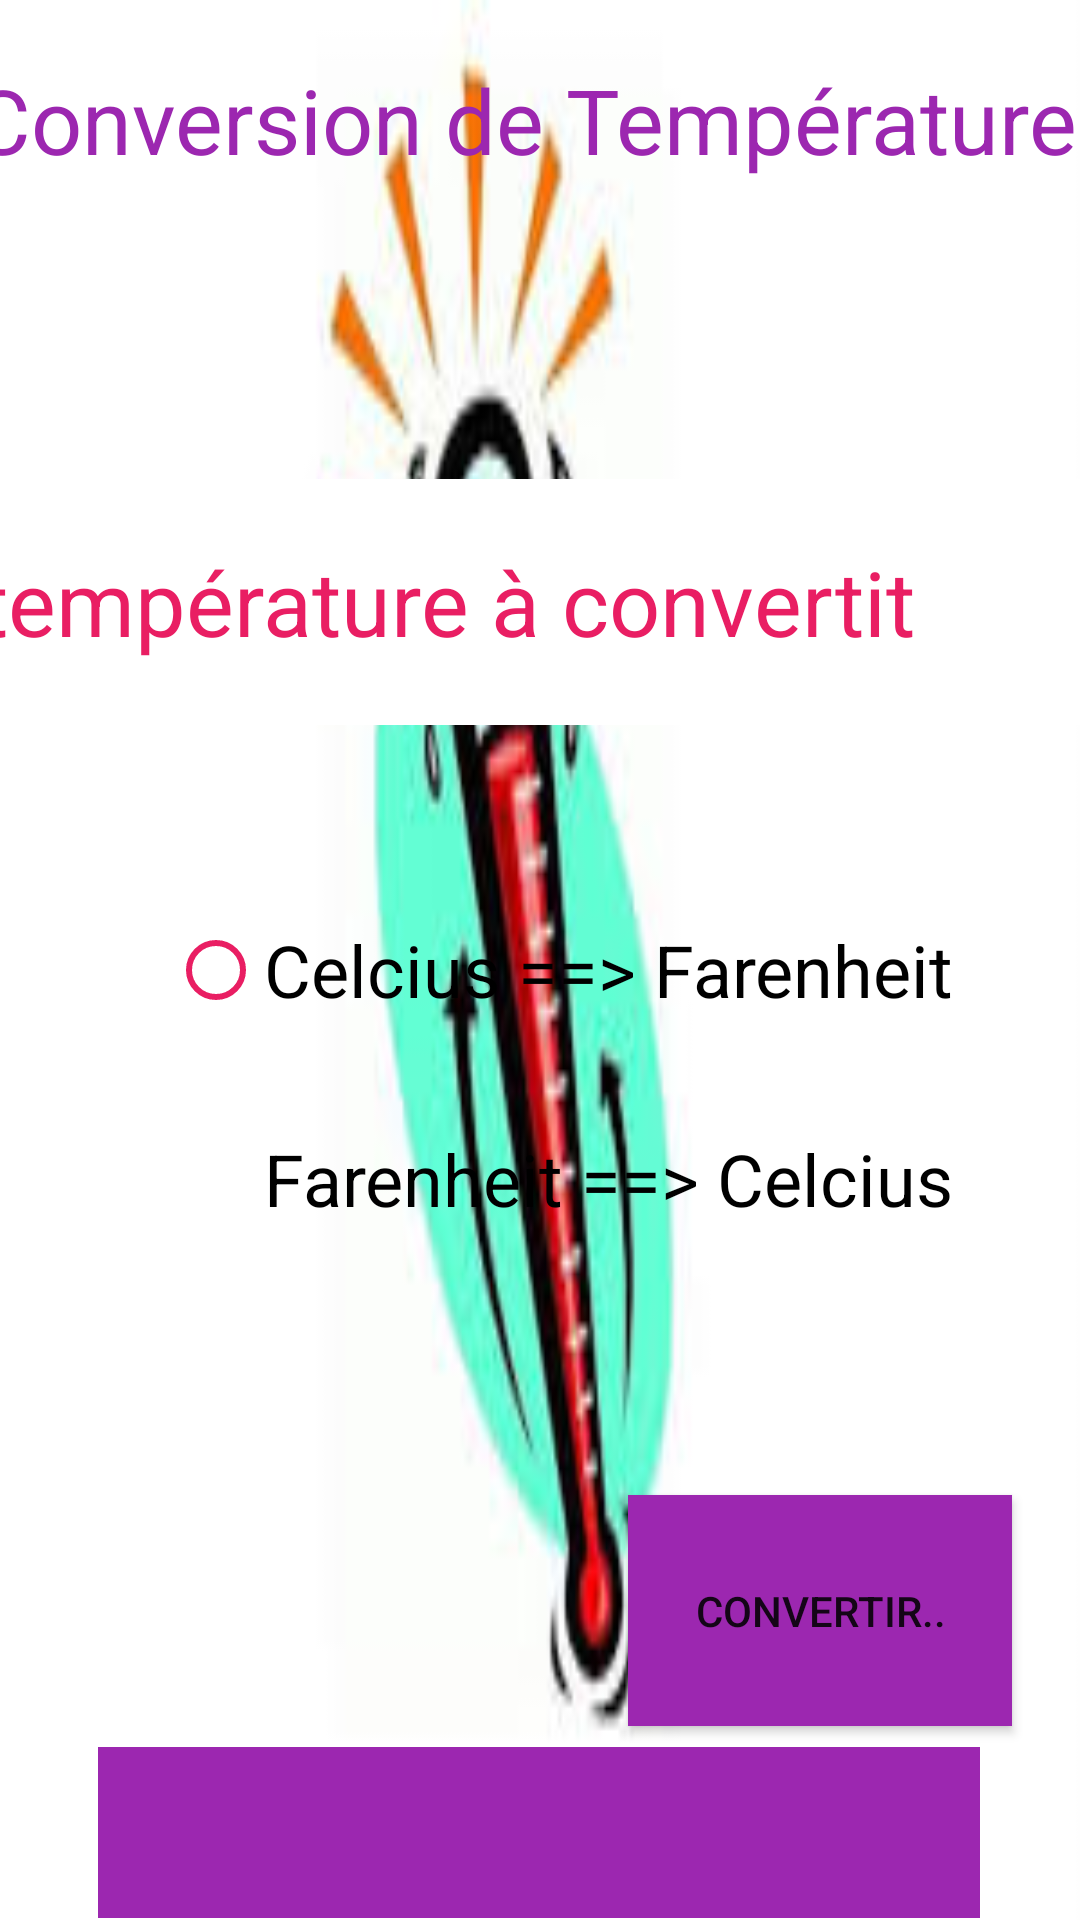

Write the Android layout XML for this screen, with the resource values it uses.
<!-- AndroidManifest.xml: application theme Theme.Conversion -->
<!-- res/layout/activity_convertion_temperature.xml -->
<?xml version="1.0" encoding="utf-8"?>
<androidx.constraintlayout.widget.ConstraintLayout xmlns:android="http://schemas.android.com/apk/res/android"
    xmlns:app="http://schemas.android.com/apk/res-auto"
    xmlns:tools="http://schemas.android.com/tools"
    android:layout_width="match_parent"
    android:layout_height="match_parent"
    android:background="@drawable/temp"
    tools:context=".ConvertionTemperatureActivity">

    <TextView
        android:id="@+id/textView3"
        android:layout_width="384dp"
        android:layout_height="96dp"
        android:text="Conversion de Température "
        android:textColor="#9C27B0"
        android:textSize="30sp"
        app:layout_constraintBottom_toBottomOf="parent"
        app:layout_constraintEnd_toEndOf="parent"
        app:layout_constraintHorizontal_bias="0.414"
        app:layout_constraintStart_toStartOf="parent"
        app:layout_constraintTop_toTopOf="parent"
        app:layout_constraintVertical_bias="0.036" />

    <RadioGroup
        android:id="@+id/radioGroup1"
        android:layout_width="269dp"
        android:layout_height="157dp"
        app:layout_constraintBottom_toBottomOf="parent"
        app:layout_constraintEnd_toEndOf="parent"
        app:layout_constraintHorizontal_bias="0.617"
        app:layout_constraintStart_toStartOf="parent"
        app:layout_constraintTop_toBottomOf="@+id/temperature"
        app:layout_constraintVertical_bias="0.181">

        <RadioButton
            android:id="@+id/conv1"
            android:layout_width="281dp"
            android:layout_height="76dp"
            android:buttonTint="#FFFFFF"
            android:shadowColor="#E91E63"
            android:text="Celcius ==> Farenheit"
            android:textColor="#000000"
            android:textColorHighlight="#E91E63"
            android:textColorHint="#E91E63"
            android:textColorLink="#E91E63"
            android:textCursorDrawable="@android:drawable/alert_dark_frame"
            android:textSize="24sp"
            android:visibility="visible"
            app:buttonTint="#E91E63" />

        <RadioButton
            android:id="@+id/conv2"
            android:layout_width="294dp"
            android:layout_height="63dp"
            android:buttonTint="#FFFFFF"
            android:shadowColor="#E91E63"
            android:text="Farenheit ==> Celcius"
            android:textColor="#000000"
            android:textColorHighlight="#E91E63"
            android:textColorHint="#E91E63"
            android:textColorLink="#E91E63"
            android:textCursorDrawable="@android:drawable/alert_dark_frame"
            android:textSize="24sp"
            android:visibility="visible"
            app:buttonTint="#FFFFFF" />
    </RadioGroup>

    <Button
        android:id="@+id/convertir"
        android:layout_width="128dp"
        android:layout_height="77dp"
        android:layout_marginTop="56dp"
        android:background="#9C27B0"
        android:text="Convertir.."
        app:backgroundTint="#9C27B0"
        app:layout_constraintEnd_toEndOf="parent"
        app:layout_constraintHorizontal_bias="0.902"
        app:layout_constraintStart_toStartOf="parent"
        app:layout_constraintTop_toBottomOf="@+id/radioGroup1" />

    <TextView
        android:id="@+id/result"
        android:layout_width="294dp"
        android:layout_height="57dp"
        android:background="#9C27B0"
        android:ems="10"
        android:inputType="textPersonName"
        android:textSize="24sp"
        app:layout_constraintBottom_toBottomOf="parent"
        app:layout_constraintEnd_toEndOf="parent"
        app:layout_constraintHorizontal_bias="0.497"
        app:layout_constraintStart_toStartOf="parent"
        app:layout_constraintTop_toBottomOf="@+id/convertir"
        app:layout_constraintVertical_bias="0.904" />

    <EditText
        android:id="@+id/temperature"
        android:layout_width="375dp"
        android:layout_height="82dp"
        android:layout_marginTop="16dp"
        android:background="#FFFFFF"
        android:ems="10"
        android:hint="température à convertit"
        android:inputType="number"
        android:textColor="#000000"
        android:textColorHint="#E91E63"
        android:textSize="30sp"
        app:layout_constraintBottom_toBottomOf="parent"
        app:layout_constraintEnd_toEndOf="parent"
        app:layout_constraintHorizontal_bias="0.497"
        app:layout_constraintStart_toStartOf="parent"
        app:layout_constraintTop_toBottomOf="@+id/textView3"
        app:layout_constraintVertical_bias="0.066" />

</androidx.constraintlayout.widget.ConstraintLayout>
<!-- resources referenced by this layout -->
<resources>
  <!-- drawable temp: jpeg bitmap (drawable-v24, 5315 bytes) -->
  <style name="Theme.Conversion" parent="Theme.MaterialComponents.DayNight.DarkActionBar">
          
          <item name="colorPrimary">@color/purple_500</item>
          <item name="colorPrimaryVariant">@color/purple_700</item>
          <item name="colorOnPrimary">@color/white</item>
          
          <item name="colorSecondary">@color/teal_200</item>
          <item name="colorSecondaryVariant">@color/teal_700</item>
          <item name="colorOnSecondary">@color/black</item>
          
          <item name="android:statusBarColor" tools:targetApi="l">?attr/colorPrimaryVariant</item>
          
      </style>
  <!-- not gathered from this repository: default colours our renderer supplied (Android Studio template values) -->
  <color name="purple_500">#FF6200EE</color>
  <color name="purple_700">#FF3700B3</color>
  <color name="teal_200">#FF03DAC5</color>
  <color name="teal_700">#FF018786</color>
  <color name="black">#FF000000</color>
  <color name="white">#FFFFFFFF</color>
</resources>
